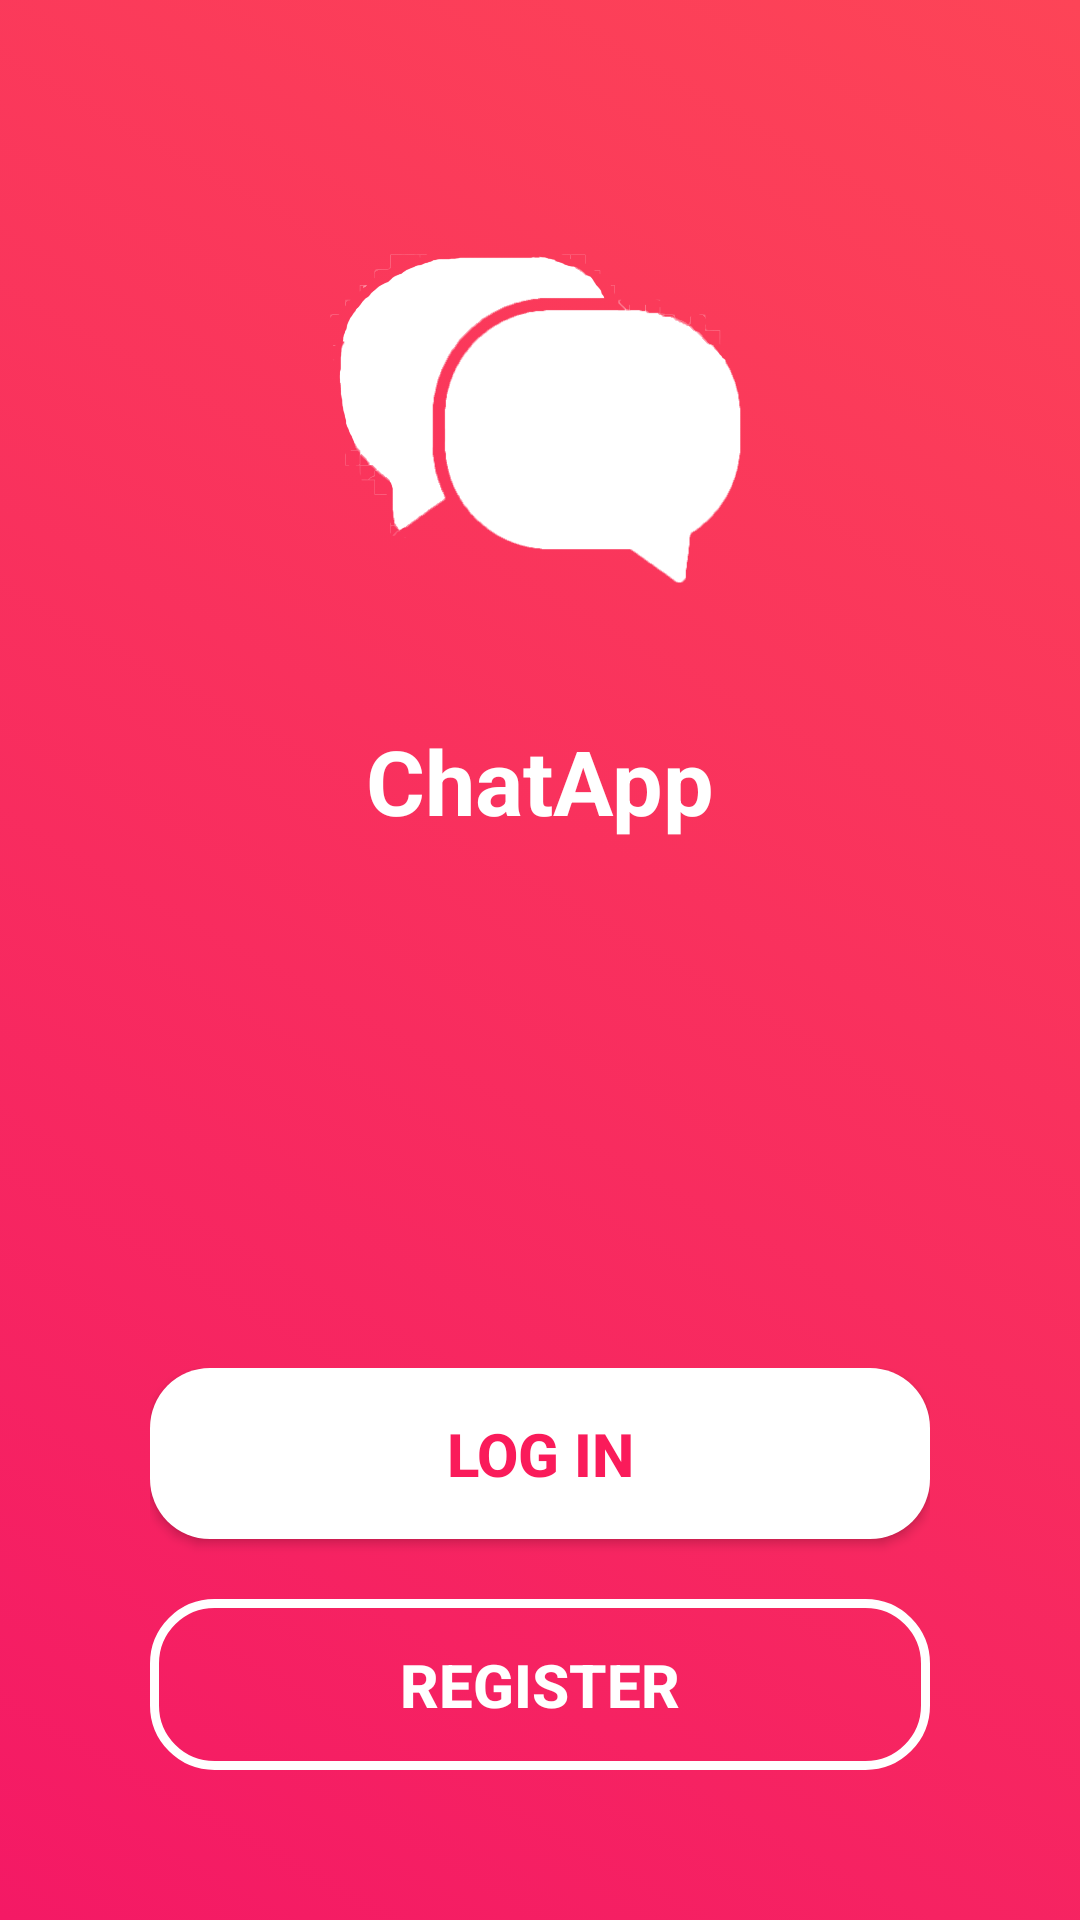

This screen was rendered from an Android layout file. Write that file and the resources it references.
<!-- AndroidManifest.xml: application theme AppTheme -->
<!-- res/layout/activity_start.xml -->
<?xml version="1.0" encoding="utf-8"?>
<RelativeLayout
    xmlns:android="http://schemas.android.com/apk/res/android"
    xmlns:app="http://schemas.android.com/apk/res-auto"
    xmlns:tools="http://schemas.android.com/tools"
    android:layout_width="match_parent"
    android:layout_height="match_parent"
    android:padding="20dp"
    android:background="@drawable/gradient_background"
    tools:context=".StartActivity">

    <ImageView
        android:id="@+id/logo"
        android:layout_width="200dp"
        android:layout_height="200dp"
        android:layout_marginTop="20dp"
        android:layout_centerHorizontal="true"
        android:src="@drawable/icon" />

    <TextView
        android:id="@+id/logo_text"
        android:layout_width="wrap_content"
        android:layout_height="wrap_content"
        android:text="@string/app_name"
        android:layout_below="@id/logo"
        android:textColor="@android:color/white"
        android:textSize="30sp"
        android:textStyle="bold"
        android:layout_centerHorizontal="true"/>

    <LinearLayout
        android:layout_width="match_parent"
        android:layout_height="wrap_content"
        android:layout_alignParentBottom="true"
        android:orientation="vertical"
        android:padding="30dp">

        <Button
            android:id="@+id/btn_login"
            android:layout_width="match_parent"
            android:layout_height="wrap_content"
            android:background="@drawable/button_background"
            android:padding="15dp"
            android:text="Log In"
            android:textColor="@color/colorPink"
            android:textSize="20sp"
            android:textStyle="bold"
            app:elevation="10dp" />

        <Button
            android:id="@+id/btn_register"
            android:layout_width="match_parent"
            android:layout_height="wrap_content"
            android:layout_marginTop="20dp"
            android:background="@drawable/text_background"
            android:padding="15dp"
            android:text="Register"
            android:textColor="@android:color/white"
            android:textSize="20sp"
            android:textStyle="bold"
            app:elevation="10dp" />

    </LinearLayout>

</RelativeLayout>
<!-- resources referenced by this layout -->
<resources>
  <color name="colorPink">#FA1B5A</color>
  <!-- drawable button_background (drawable) -->
  <?xml version="1.0" encoding="utf-8"?>
  <shape xmlns:android="http://schemas.android.com/apk/res/android"
      android:shape="rectangle">
  
      <solid
          android:color="@android:color/white"/>
  
      <corners
          android:radius="20dp"/>
  
  
  </shape>
  <!-- drawable gradient_background (drawable) -->
  <?xml version="1.0" encoding="utf-8"?>
  <selector xmlns:android="http://schemas.android.com/apk/res/android">
      <item>
          <shape>
              <gradient
                  android:angle="225"
                  android:startColor="#FD4457"
                  android:endColor="#F41965"
                  android:type="linear"/>
          </shape>
      </item>
  
  </selector>
  <!-- drawable icon: png bitmap (drawable, 31053 bytes) -->
  <!-- drawable text_background (drawable) -->
  <?xml version="1.0" encoding="utf-8"?>
  <shape xmlns:android="http://schemas.android.com/apk/res/android"
      android:shape="rectangle">
  
      <stroke
          android:color="@android:color/white"
          android:width="3dp"/>
  
      <corners
          android:radius="20dp"/>
  
  </shape>
  <string name="app_name">ChatApp</string>
  <style name="AppTheme" parent="Theme.AppCompat.Light.NoActionBar">
          
          <item name="colorPrimary">@color/colorPrimary</item>
          <item name="colorPrimaryDark">@color/colorPrimaryDark</item>
          <item name="colorAccent">@color/colorAccent</item>
      </style>
  <color name="colorPrimary">#f43d7e</color>
  <color name="colorPrimaryDark">#B80457</color>
  <color name="colorAccent">#03DAC5</color>
</resources>
